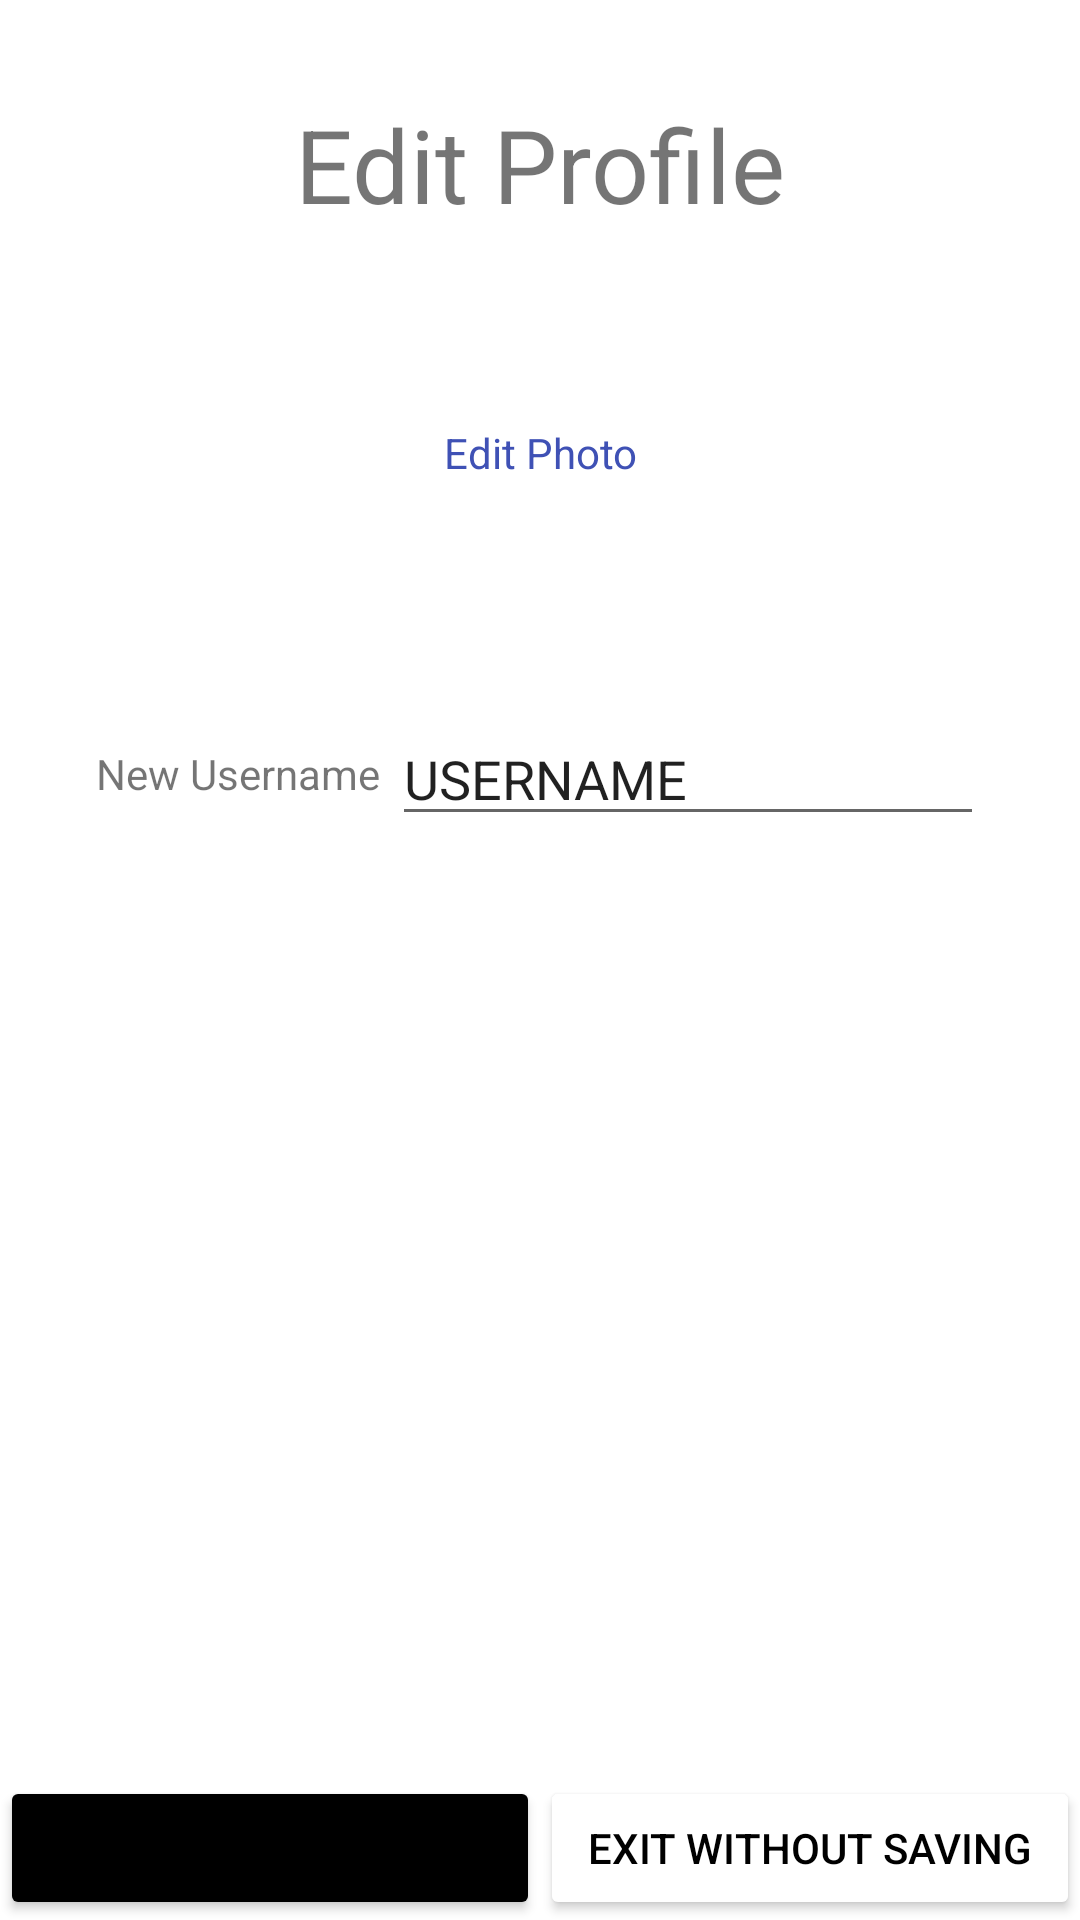

This screen was rendered from an Android layout file. Write that file and the resources it references.
<!-- AndroidManifest.xml: application theme Theme.CMPUT_301_Project -->
<!-- res/layout/fragment_user_settings.xml -->
<?xml version="1.0" encoding="utf-8"?>
<FrameLayout xmlns:android="http://schemas.android.com/apk/res/android"
    xmlns:app="http://schemas.android.com/apk/res-auto"
    xmlns:tools="http://schemas.android.com/tools"
    android:id="@+id/fragmentLayout"
    android:layout_width="match_parent"
    android:layout_height="match_parent"
    android:background="@color/white"
    tools:context=".fragments.UserSettingsFragment">

    <androidx.constraintlayout.widget.ConstraintLayout
        android:id="@+id/fragmentCL"
        android:layout_width="match_parent"
        android:layout_height="match_parent">

        <TextView
            android:id="@+id/settingsTitleTV"
            android:layout_width="match_parent"
            android:layout_height="wrap_content"
            android:layout_marginTop="32dp"
            android:text="Edit Profile"
            android:textAlignment="center"
            android:textSize="34sp"
            app:layout_constraintEnd_toEndOf="parent"
            app:layout_constraintStart_toStartOf="parent"
            app:layout_constraintTop_toTopOf="parent" />

        
        <ImageView
            android:id="@+id/profilePhotoIV"
            android:layout_width="wrap_content"
            android:layout_height="wrap_content"
            android:layout_marginStart="180dp"
            android:layout_marginTop="48dp"
            android:layout_marginEnd="180dp"
            android:clickable="true"
            android:src="@drawable/default_photo"
            app:layout_constraintEnd_toEndOf="parent"
            app:layout_constraintStart_toStartOf="parent"
            app:layout_constraintTop_toBottomOf="@+id/settingsTitleTV" />

        <TextView
            android:id="@+id/editProfileTV"
            android:layout_width="wrap_content"
            android:layout_height="32dp"
            android:layout_marginStart="173dp"
            android:layout_marginTop="16dp"
            android:layout_marginEnd="173dp"
            android:text="Edit Photo"
            android:textAlignment="center"
            android:textColor="#3F51B5"
            app:layout_constraintEnd_toEndOf="parent"
            app:layout_constraintStart_toStartOf="parent"
            app:layout_constraintTop_toBottomOf="@+id/profilePhotoIV" />

        <LinearLayout
            android:id="@+id/editusernameHLL"
            android:layout_width="match_parent"
            android:layout_height="wrap_content"
            android:layout_marginStart="32dp"
            android:layout_marginTop="64dp"
            android:layout_marginEnd="32dp"
            android:orientation="horizontal"
            app:layout_constraintEnd_toEndOf="parent"
            app:layout_constraintStart_toStartOf="parent"
            app:layout_constraintTop_toBottomOf="@+id/editProfileTV">

            <TextView
                android:id="@+id/nameTV"
                android:layout_width="0dp"
                android:layout_height="match_parent"
                android:layout_weight="1"
                android:gravity="center_vertical|left"
                android:text="New Username" />

            <EditText
                android:id="@+id/editUsernamePT"
                android:layout_width="0dp"
                android:layout_height="wrap_content"
                android:layout_weight="2"
                android:ems="10"
                android:inputType="textPersonName"
                android:text="USERNAME" />
        </LinearLayout>

        <LinearLayout
            android:id="@+id/navButtonsHLL"
            android:layout_width="match_parent"
            android:layout_height="wrap_content"
            android:orientation="horizontal"
            app:layout_constraintBottom_toBottomOf="@id/fragmentCL"
            app:layout_constraintEnd_toEndOf="parent"
            app:layout_constraintStart_toStartOf="parent">

            <Button
                android:id="@+id/saveButton"
                android:layout_width="0dp"
                android:layout_height="match_parent"
                android:layout_weight="1"
                android:backgroundTint="@color/black"
                android:text="Save and Exit" />

            <Button
                android:id="@+id/exitButton"
                android:layout_width="0dp"
                android:layout_height="match_parent"
                android:layout_weight="1"
                android:backgroundTint="@color/white"
                android:text="Exit without Saving"
                android:textColor="@color/black" />

        </LinearLayout>

    </androidx.constraintlayout.widget.ConstraintLayout>
</FrameLayout>
<!-- resources referenced by this layout -->
<resources>
  <color name="black">#FF000000</color>
  <color name="white">#FFFFFFFF</color>
  <style name="Theme.CMPUT_301_Project" parent="Theme.MaterialComponents.Light.DarkActionBar">
  
          
          <item name="colorPrimary">@color/purple_500</item>
          <item name="colorPrimaryVariant">@color/purple_700</item>
          <item name="colorOnPrimary">@color/white</item>
          
          <item name="colorSecondary">@color/teal_200</item>
          <item name="colorSecondaryVariant">@color/teal_700</item>
          <item name="colorOnSecondary">@color/black</item>
          
          <item name="android:statusBarColor" tools:targetApi="l">?attr/colorPrimaryVariant</item>
          
      </style>
  <color name="purple_500">#FF6200EE</color>
  <color name="purple_700">#FF3700B3</color>
  <color name="teal_200">#FF03DAC5</color>
  <color name="teal_700">#FF018786</color>
</resources>
